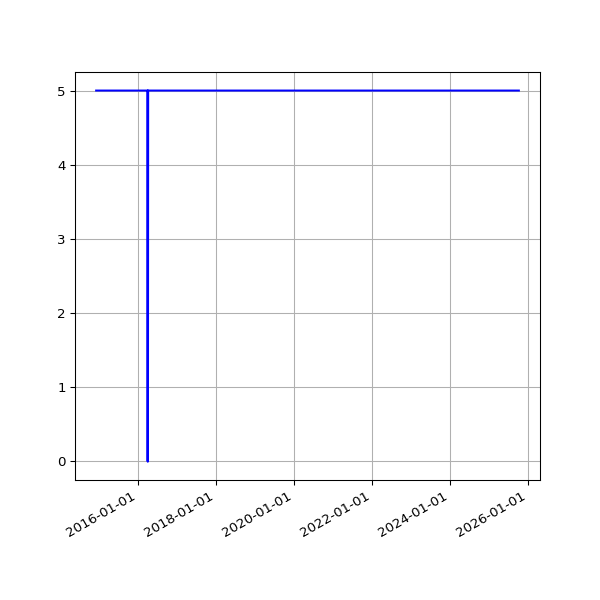

Values plotted in this chart, from the file beside it:
date, value
2014-12-05 02:39:00 +0000, 5
2014-12-06 02:32:23 +0000, 5
2014-12-07 02:28:06 +0000, 5
2014-12-08 02:44:28 +0000, 5
2014-12-09 02:39:34 +0000, 5
2014-12-11 03:14:35 +0000, 5
2014-12-16 20:52:04 +0000, 5
2014-12-17 13:32:22 +0000, 5
2014-12-18 02:17:19 +0000, 5
2014-12-19 02:43:05 +0000, 5
2014-12-20 02:31:59 +0000, 5
2014-12-21 02:08:34 +0000, 5
2014-12-22 02:09:19 +0000, 5
2014-12-23 02:08:53 +0000, 5
2014-12-24 02:12:21 +0000, 5
2014-12-25 06:47:47 +0000, 5
2014-12-26 02:17:30 +0000, 5
2014-12-27 02:12:03 +0000, 5
2014-12-28 02:11:49 +0000, 5
2014-12-29 02:08:04 +0000, 5
2014-12-30 02:11:03 +0000, 5
2014-12-31 02:24:22 +0000, 5
2015-01-01 02:06:34 +0000, 5
2015-01-02 02:06:32 +0000, 5
2015-01-03 02:12:22 +0000, 5
2015-01-04 02:09:42 +0000, 5
2015-01-05 02:14:23 +0000, 5
2015-01-06 02:25:53 +0000, 5
2015-01-07 02:24:04 +0000, 5
2015-01-08 02:15:51 +0000, 5
2015-01-09 02:19:20 +0000, 5
2015-01-10 02:08:34 +0000, 5
2015-01-11 02:10:14 +0000, 5
2015-01-12 02:09:15 +0000, 5
2015-01-13 02:26:54 +0000, 5
2015-01-14 02:25:05 +0000, 5
2015-01-15 02:17:41 +0000, 5
2015-01-16 02:45:10 +0000, 5
2015-01-17 02:23:33 +0000, 5
2015-01-18 02:24:16 +0000, 5
2015-01-19 02:28:33 +0000, 5
2015-01-20 02:29:20 +0000, 5
2015-01-21 02:29:20 +0000, 5
2015-01-22 02:24:08 +0000, 5
2015-01-23 02:28:52 +0000, 5
2015-01-24 02:21:55 +0000, 5
2015-01-25 02:19:33 +0000, 5
2015-01-26 02:23:29 +0000, 5
2015-01-27 02:39:09 +0000, 5
2015-01-28 02:31:51 +0000, 5
2015-01-29 02:35:26 +0000, 5
2015-01-30 04:38:45 +0000, 5
2015-01-31 02:20:09 +0000, 5
2015-02-01 02:18:26 +0000, 5
2015-02-02 02:23:17 +0000, 5
2015-02-03 02:35:02 +0000, 5
2015-02-04 02:22:32 +0000, 5
2015-02-05 02:23:09 +0000, 5
2015-02-06 02:22:13 +0000, 5
2015-02-07 02:06:23 +0000, 5
... 2,854 more rows
